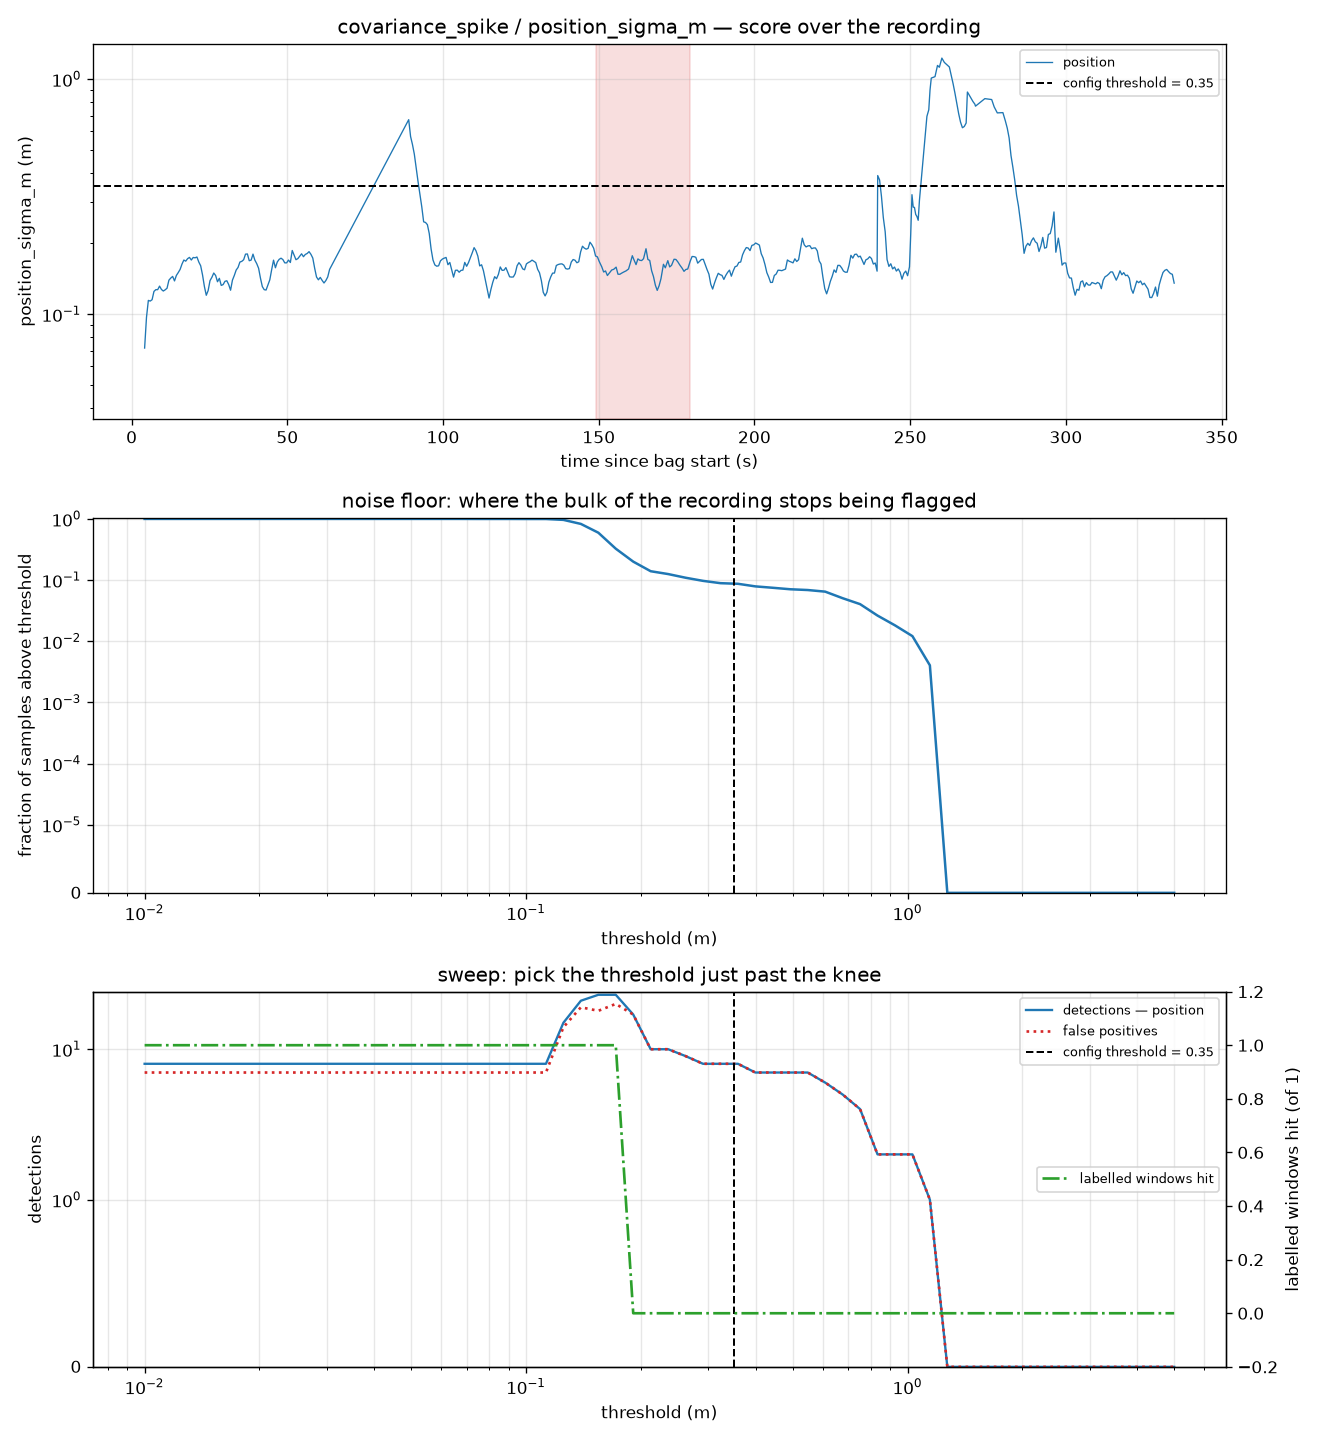

Values plotted in this chart, from the file beside it:
threshold, n_detections, n_position, frac_samples_over, flagged_s, n_false_positive, n_windows_hit
0.01, 8, 8, 0.998, 291.6, 7, 1
0.01111, 8, 8, 0.998, 291.6, 7, 1
0.01235, 8, 8, 0.998, 291.6, 7, 1
0.01372, 8, 8, 0.998, 291.6, 7, 1
0.01524, 8, 8, 0.998, 291.6, 7, 1
0.01693, 8, 8, 0.998, 291.6, 7, 1
0.01881, 8, 8, 0.998, 291.6, 7, 1
0.0209, 8, 8, 0.998, 291.6, 7, 1
0.02323, 8, 8, 0.998, 291.6, 7, 1
0.02581, 8, 8, 0.998, 291.6, 7, 1
0.02867, 8, 8, 0.998, 291.6, 7, 1
0.03186, 8, 8, 0.998, 291.6, 7, 1
0.0354, 8, 8, 0.998, 291.6, 7, 1
0.03933, 8, 8, 0.998, 291.6, 7, 1
0.0437, 8, 8, 0.998, 291.6, 7, 1
0.04855, 8, 8, 0.998, 291.6, 7, 1
0.05394, 8, 8, 0.998, 291.6, 7, 1
0.05993, 8, 8, 0.998, 291.6, 7, 1
0.06659, 8, 8, 0.998, 291.6, 7, 1
0.07399, 8, 8, 0.996, 291, 7, 1
0.08221, 8, 8, 0.996, 291, 7, 1
0.09134, 8, 8, 0.996, 291, 7, 1
0.1015, 8, 8, 0.9939, 290.4, 7, 1
0.1128, 8, 8, 0.9939, 290.4, 7, 1
0.1253, 15, 15, 0.9616, 276, 14, 1
0.1392, 21, 21, 0.8263, 232.2, 19, 1
0.1547, 23, 23, 0.5939, 159.4, 18, 1
0.1718, 23, 23, 0.3253, 78.4, 20, 1
0.1909, 17, 17, 0.2, 46.2, 17, 0
0.2121, 10, 10, 0.1394, 33, 10, 0
0.2357, 10, 10, 0.1253, 29.6, 10, 0
0.2619, 9, 9, 0.1091, 24.8, 9, 0
0.291, 8, 8, 0.09697, 22.4, 8, 0
0.3233, 8, 8, 0.08889, 21.2, 8, 0
0.3592, 8, 8, 0.08687, 20.6, 8, 0
0.3991, 7, 7, 0.07879, 18.8, 7, 0
0.4434, 7, 7, 0.07475, 17.6, 7, 0
0.4927, 7, 7, 0.07071, 16.4, 7, 0
0.5474, 7, 7, 0.06869, 15.8, 7, 0
0.6082, 6, 6, 0.06465, 14.6, 6, 0
0.6758, 5, 5, 0.05051, 9.999, 5, 0
0.7509, 4, 4, 0.0404, 6.999, 4, 0
0.8343, 2, 2, 0.02626, 4.8, 2, 0
0.9269, 2, 2, 0.01818, 4.2, 2, 0
1.03, 2, 2, 0.01212, 2.8, 2, 0
1.144, 1, 1, 0.00404, 0.8000, 1, 0
1.271, 0, 0, 0, 0.0000, 0, 0
1.413, 0, 0, 0, 0.0000, 0, 0
1.57, 0, 0, 0, 0.0000, 0, 0
1.744, 0, 0, 0, 0.0000, 0, 0
1.938, 0, 0, 0, 0.0000, 0, 0
2.153, 0, 0, 0, 0.0000, 0, 0
2.392, 0, 0, 0, 0.0000, 0, 0
2.658, 0, 0, 0, 0.0000, 0, 0
2.953, 0, 0, 0, 0.0000, 0, 0
3.281, 0, 0, 0, 0.0000, 0, 0
3.645, 0, 0, 0, 0.0000, 0, 0
4.05, 0, 0, 0, 0.0000, 0, 0
4.5, 0, 0, 0, 0.0000, 0, 0
5, 0, 0, 0, 0.0000, 0, 0
